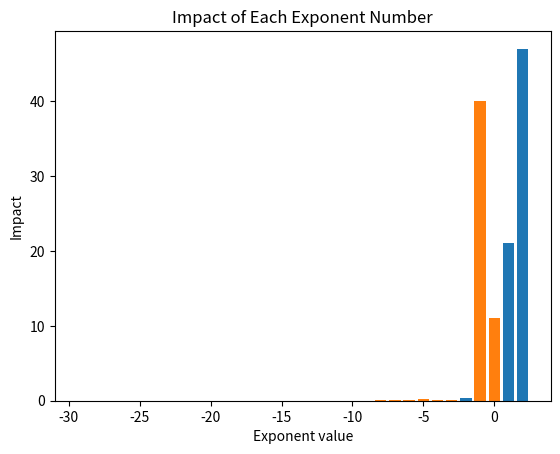

This figure's Python source:
# -*- coding: utf-8 -*-
"""
Created on Mon Jun 24 16:25:58 2024

[redacted]
"""
import numpy as np
import matplotlib.pyplot as plt

def count_elements(arr):
    unique_elements, counts = np.unique(arr, return_counts=True)
    result_dict = dict(zip(unique_elements, counts))
    return result_dict

def exponent_normalization(input_dict):
    max_key = max(input_dict.keys())  # 確保我們用的是正確的最大值
    normalized_dict = {}
    for element, counts in input_dict.items():
        normalized_dict[element] = counts / (2 ** (max_key - element))
    return normalized_dict

def plot_exponent_counts(count_dict):
    keys = list(count_dict.keys())
    values = list(count_dict.values())
    
    plt.bar(keys, values)
    plt.xlabel('Exponent value')
    plt.ylabel('Impact')
    plt.title('Impact of Each Exponent Number')
    plt.show()


def float_to_fixed_point_binary(arr, int_bits=4, frac_bits=28):
    # 計算轉換係數
    scale = 2 ** frac_bits
    
    # 將浮點數乘以係數
    scaled_arr = np.round(arr * scale).astype(np.int64)
    
    # 計算整數的最大值和最小值
    max_val = (2 ** (int_bits + frac_bits)) - 1
    min_val = -(2 ** (int_bits + frac_bits))
    
    # 確保數值在允許的範圍內
    scaled_arr = np.clip(scaled_arr, min_val, max_val)
    
    def to_binary(val):
        if val >= 0:
            # 對於正數，直接轉成binary
            return np.unpackbits(np.array([val], dtype='>u4').view(np.uint8))[-(int_bits + frac_bits):]
            # >：Big-endian，u：Unsigned，2：two words（16bits），4: four words（32bits）
        else:
            # 對於正數，轉成binary最後再加上 - 號
            val = -val  # 先取絕對值
            bits = np.unpackbits(np.array([val], dtype='>u4').view(np.uint8))[-(int_bits + frac_bits):]
            return -bits
    
    # 將每個元素轉換為二進制
    binary_matrix = np.array([to_binary(val) for val in scaled_arr.flatten()])
    
    # 重塑為原始形狀並增加額外的維度
    result_shape = arr.shape + (int_bits + frac_bits,)
    binary_matrix = binary_matrix.reshape(result_shape)
    
    return binary_matrix.astype(np.int8)

def exponent(x):
    if x.dtype == np.float32:
        packed_data = x.view(np.uint32) # 先當作無號數看待，右移才會是unsigned extend數值才不會錯
        exponent_mask = 0x7F800000
        exponent_part_bias = (packed_data & exponent_mask) >> 23
        exponent_part = exponent_part_bias.view(np.int32) - 127 # 最後再看待乘有號數，才會有負數
    elif x.dtype == np.float64:
        packed_data = x.view(np.uint64)
        exponent_mask = 0x7FF0000000000000
        exponent_part_bias = (packed_data & exponent_mask) >> 52
        exponent_part = exponent_part_bias.view(np.int64) - 1023
    else:
        raise ValueError("Only float32 and float64 are supported.")

    return exponent_part

def Sieve(A, W, frac_bits, p, im, r):
    A = np.array(A, dtype=np.float32)
    W = np.array(W, dtype=np.int8)
    frac_bits = np.int32(frac_bits)
    p = np.int32(p)
    im = np.float32(im)
    r = np.int32(r)

    n_l, n_n, B = W.shape
    samples = A.shape[0]

    # Initialize X with zeros
    X = np.zeros((samples, n_n), dtype=np.float32)

    # Pre-compute bit orders and powers
    bit_orders = np.arange(B-1, -1, -1, dtype=np.float32) # shape: (B,)
    powers = bit_orders - frac_bits # shape: (B,)

    # Expand dimensions for broadcasting
    A_expanded = A[:, :, np.newaxis]  # shape: (samples, n_l, 1)
    W_expanded = W[np.newaxis, :, :, :]  # shape: (1, n_l, n_n, B)
    
    # Compute exponents of A
    exponents_A = exponent(A)[:, :, np.newaxis]  # shape: (samples, n_l, 1)
    mask_non_zero_count = 0
    contribution_non_zero_count = 0
    # Iterate over bits
    for k in range(B):
        # Compute sieving threshold
        exponents_X = exponent(X)[:, np.newaxis, :]  # shape: (samples, 1, n_n)
        sieving_threshold = r + im * exponents_X - bit_orders[k] - p # shape: (samples, 1, n_n)

        # Create mask where W is non-zero for the current bit
        mask = (W_expanded[:, :, :, k]).astype(np.float32)  # shape: (1, n_l, n_n)
        mask = np.tile(mask, (samples, 1, 1))
        # print(f"mask: \n{mask}")
        mask_non_zero_count += np.count_nonzero(mask)
        # Calculate contribution for the current bit
        contribution = np.where(
            exponents_A >= sieving_threshold,
            A_expanded * mask,
            0.0
        )  # shape: (samples, n_l, n_n)
        # print(f"contribution: \n{contribution}")
        contribution_non_zero_count += np.count_nonzero(contribution)
        # Sum contributions across input nodes
        x_k = np.sum(contribution, axis=1)  # shape: (samples, n_n)

        # Update X
        X += x_k * (2.0 ** powers[k])
    # print(f"mask_non_zero_count: \n{mask_non_zero_count}")
    # print(f"contribution_non_zero_count: \n{contribution_non_zero_count}")
    return X, mask_non_zero_count, contribution_non_zero_count



# Generate random A and W matrices
def generate_random_matrices(num_samples, input_dim, output_dim, int_bits=4, frac_bits=28):
    # A matrix range [0, 10]  ReLU 活化後的節點值可能在 [0, 10] 範圍內，具體取決於網路深度和輸入資料分佈。
    # A = np.random.uniform(0, 10, (num_samples, input_dim)).astype(np.float64)
    # 定義陣列數據
    data_A = [
    [6.1, 2.8, 4.7, 1.2],
    [5.7, 3.8, 1.7, 0.3],
    [7.7, 2.6, 6.9, 2.3],
    [6.0, 2.9, 4.5, 1.5],
    [6.8, 2.8, 4.8, 1.4],
    [5.4, 3.4, 1.5, 0.4],
    [5.6, 2.9, 3.6, 1.3],
    [6.9, 3.1, 5.1, 2.3],
    [6.2, 2.2, 4.5, 1.5],
    [5.8, 2.7, 3.9, 1.2],
    [6.5, 3.2, 5.1, 2.0],
    [4.8, 3.0, 1.4, 0.1],
    [5.5, 3.5, 1.3, 0.2],
    [4.9, 3.1, 1.5, 0.1],
    [5.1, 3.8, 1.5, 0.3],
    [6.3, 3.3, 4.7, 1.6],
    [6.5, 3.0, 5.8, 2.2],
    [5.6, 2.5, 3.9, 1.1],
    [5.7, 2.8, 4.5, 1.3],
    [6.4, 2.8, 5.6, 2.2],
    [4.7, 3.2, 1.6, 0.2],
    [6.1, 3.0, 4.9, 1.8],
    [5.0, 3.4, 1.6, 0.4],
    [6.4, 2.8, 5.6, 2.1],
    [7.9, 3.8, 6.4, 2.0],
    [6.7, 3.0, 5.2, 2.3],
    [6.7, 2.5, 5.8, 1.8],
    [6.8, 3.2, 5.9, 2.3],
    [4.8, 3.0, 1.4, 0.3],
    [4.8, 3.1, 1.6, 0.2]]

    # 創建 NumPy 陣列，並指定資料型態為 float32
    A = np.array(data_A, dtype=np.float32)
    
    # W matrix range [-3, 3] 在神經網路的訓練過程中，權重值通常集中在較小的範圍內（例如 [-3, 3] 或 [-1, 1]）
    # W = np.random.uniform(-3, 3, (input_dim, output_dim)).astype(np.float64)
    data_W1 = [
        [-7.64388488e-01,  2.48292439e-03, -2.61120316e+00, -1.61131923e+00,
         -1.46625659e+00, -1.78225946e+00,  1.85798356e+00,  9.63184393e+00,
          5.77611828e-01, -4.90204166e-01],
        [-9.67210507e-01, -1.98305913e+00, -1.38386415e+01,  6.01271036e-01,
         -9.50765936e-01,  3.19653291e-01,  1.06035464e+00, -4.10230470e-01,
          3.09208677e+00, -1.81060235e+00],
        [-1.20435325e+00,  2.05580246e+00,  1.00530702e+01, -1.41387434e+00,
         -4.81800376e-01,  1.00437007e+00, -6.97882743e-01, -1.06094424e+01,
         -4.02525109e+00, -3.65544951e-01],
        [ 3.44859836e-01,  1.34723440e+00,  8.57739932e+00,  8.24711903e-01,
          4.26505497e-01,  3.07986044e-02, -5.07618092e-01, -9.61976948e+00,
         -1.98278185e+00, -9.59742528e-01]]
    
    # 創建 NumPy 陣列，並指定資料型態為 float32
    W = np.array(data_W1, dtype=np.float32)
    
    # Convert W matrix to binary form
    W_fixed_B = float_to_fixed_point_binary(W, int_bits, frac_bits)
    
    return A, W, W_fixed_B

np.random.seed(4)  # For reproducibility
num_samples = 30
input_dim = 4
output_dim = 10
int_bits = 4
frac_bits = 28

# Generate random matrix
A, W_float, W_fixed_B = generate_random_matrices(num_samples, input_dim, output_dim, int_bits, frac_bits)

# print A and W matrix
# print("Randomly generated matrix A:")
# print(A)
# print("Randomly generated matrix W(in Decimal):")
# print(W_float)
# print("matrix W(in Binary):")
# print(W_fixed_B)

data_b1 = [
    [-2.27227640e-03, -3.86011263e-01, -5.19294523e+00, -1.30102034e-03,
     3.55851516e-04,  4.57156362e-03, -7.27293871e-04,  7.53348143e+00,
     4.01042719e-01, -1.88253262e-01]]

# 創建 NumPy 陣列，並指定資料型態為 float32
b1 = np.array(data_b1, dtype=np.float32)

# print(f"exponent(A): \n{exponent(A)}")
# 繪製輸入的exponent大小分佈
plot_exponent_counts(exponent_normalization(count_elements(exponent(A))))

im = 1
r = 0
p = 30

befor_count = 0
after_count = 0
# Results calculated using the Sieve function
Z1_approx, before_temp, after_temp = Sieve(A, W_fixed_B, frac_bits, p=p, im=im, r=r)
Z1_approx = Z1_approx + b1
befor_count += before_temp
after_count += after_temp
print(f"befor_count: \n{befor_count}")
print(f"after_count: \n{after_count}")

# Accurate result calculated using np.dot()
Z1_exact = np.dot(A, W_float) + b1

# print("Sieve function approximate result:")
# print(Z1_approx[0])
# print("The exact result of np.dot() function:")
# print(Z1_exact[0])

# print(f"type(Z1_approx[0, 0]): \n{type(Z1_approx[0, 0])}")
# print(f"type(Z1_exact[0, 0]): \n{type(Z1_exact[0, 0])}")

def sigmoid(z):
    return 1 / (1 + np.exp(-z))

A1_approx = sigmoid(Z1_approx)
A1_exact = sigmoid(Z1_exact)

# print("Sieve function approximate result:")
# print(A1_approx[0])
# print("The exact result of np.dot() function:")
# print(A1_exact[0])

# print(f"A1_approx[0] - A1_exact[0]: \n{A1_approx[0] - A1_exact[0]}")

# print(f"type(A1_approx[0, 0]): \n{type(A1_approx[0, 0])}")
# print(f"type(A1_exact[0, 0]): \n{type(A1_exact[0, 0])}")

data_W2 = [
    [ -0.70062102,  -1.73822194,   0.7482715 ],
    [ -5.33871641,   3.50090099,  -1.78196288],
    [ -3.39542059,  -7.40653111,   7.74764896],
    [  1.3783175,    1.05236257,   1.44275999],
    [  0.04902521,   0.09071452,  -0.48090421],
    [  0.25878724,   1.1259403,   -0.03048146],
    [ -2.78022586,  -0.190776,    -0.32172248],
    [  2.93979288,   6.98394098,  -7.65726154],
    [ 11.00255442, -13.75994926,  -2.95656856],
    [ -0.60777718,   1.2462531,    0.51947335]]

# 創建 NumPy 陣列，並指定資料型態為 float32
W2 = np.array(data_W2, dtype=np.float32)

num_samples = 30
input_dim = 10
output_dim = 3
int_bits = 4
frac_bits = 28


data_b2 = [[-2.78005376, 0.44908536, -1.91727015]]

# 創建 NumPy 陣列，並指定資料型態為 float32
b2 = np.array(data_b2, dtype=np.float32)

W2_B = float_to_fixed_point_binary(W2, int_bits, frac_bits)

# 繪製輸入的exponent大小分佈
# print(f"count_elements(exponent(A1_exact)): {count_elements(exponent(A1_exact))}")
plot_exponent_counts(exponent_normalization(count_elements(exponent(A1_exact))))

# Results calculated using the Sieve function
Z2_approx, before_temp, after_temp = Sieve(A1_approx, W2_B, frac_bits, p=p, im=im, r=r)
Z2_approx = Z2_approx + b2
befor_count += before_temp
after_count += after_temp

# Accurate result calculated using np.dot()
Z2_exact = np.dot(A1_exact, W2) + b2

# print("Sieve function approximate result:")
# print(Z2_approx[0])
# print("The exact result of np.dot() function:")
# print(Z2_exact[0])

# print(f"Z2_approx[0] - Z2_exact[0]: \n{Z2_approx[0] - Z2_exact[0]}")

A2_approx = sigmoid(Z2_approx)
A2_exact = sigmoid(Z2_exact)

# print(f"A2_approx[0]: \n{A2_approx[0]}")
# print(f"A2_exact[0]: \n{A2_exact[0]}")

# print(f"A2_approx[0] - A2_exact[0]: \n{A2_approx[0] - A2_exact[0]}")

predictions_approx = np.argmax(A2_approx, axis=1)
predictions_exact = np.argmax(A2_exact, axis=1)

# print(f"predictions_approx: \n{predictions_approx}")
# print(f"predictions_exact: \n{predictions_exact}")
accuracy = np.mean(predictions_approx == predictions_exact)
print(f"accuracy: \n{accuracy * 100}%")
befor_count += before_temp
after_count += after_temp
print(f"befor_count: \n{befor_count}")
print(f"after_count: \n{after_count}")
save_count = befor_count - after_count
save_rate = save_count / befor_count
# print(f"save_count: \n{save_count}")
print(f"save_rate: \n{save_rate * 100}%")
